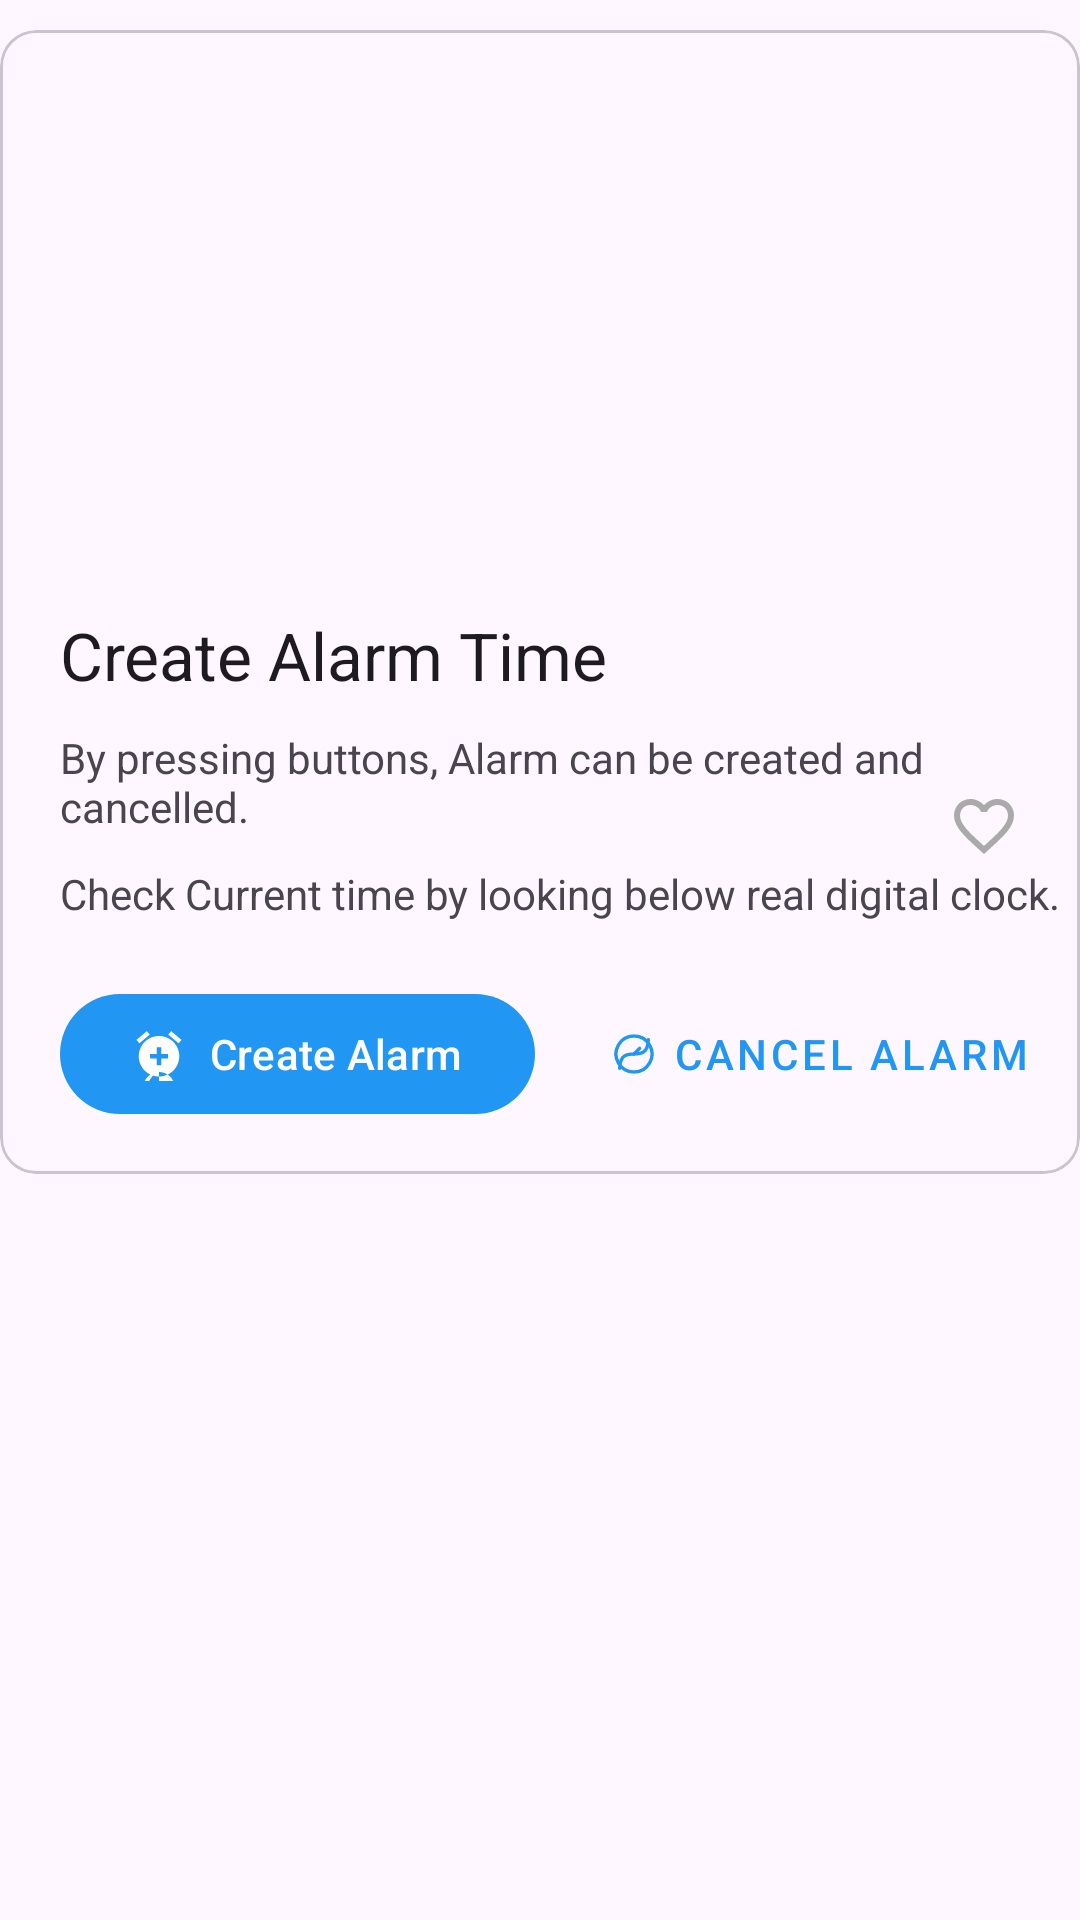

Layout XML and referenced resources for this Android screen:
<!-- AndroidManifest.xml: application theme Theme.MAD_23012531080_Practical6 -->
<!-- res/layout/activity_alarm.xml -->
<?xml version="1.0" encoding="utf-8"?>
<androidx.constraintlayout.widget.ConstraintLayout xmlns:android="http://schemas.android.com/apk/res/android"
    xmlns:app="http://schemas.android.com/apk/res-auto"
    xmlns:tools="http://schemas.android.com/tools"
    android:id="@+id/main"
    android:layout_width="match_parent"
    android:layout_height="match_parent"
    tools:context=".AlarmActivity">

    <com.google.android.material.card.MaterialCardView
        android:id="@+id/alram_create"
        android:layout_width="match_parent"
        android:layout_height="wrap_content"
        android:layout_marginTop="10dp"
        android:elevation="20dp"
        app:layout_constraintStart_toStartOf="parent"
        app:layout_constraintTop_toTopOf="parent">

        <androidx.constraintlayout.widget.ConstraintLayout
            android:layout_width="match_parent"
            android:layout_height="wrap_content"
            android:paddingBottom="16dp">

            <ImageView
                android:id="@+id/imageView"
                android:layout_width="match_parent"
                android:layout_height="0dp"
                android:contentDescription="@string/clock_des"
                android:src="@drawable/alarm_frame_animation"
                app:layout_constraintBottom_toTopOf="@+id/textView2"
                app:layout_constraintDimensionRatio="1082:522"
                app:layout_constraintEnd_toEndOf="parent"
                app:layout_constraintStart_toStartOf="parent"
                app:layout_constraintTop_toTopOf="parent" />

            <TextView
                android:id="@+id/textView2"
                android:layout_width="wrap_content"
                android:layout_height="wrap_content"
                android:layout_marginStart="20dp"
                android:layout_marginTop="20dp"
                android:text="@string/alarm_title"
                android:textAppearance="?attr/textAppearanceTitleLarge"
                app:layout_constraintStart_toStartOf="parent"
                app:layout_constraintTop_toBottomOf="@+id/imageView" />

            <TextView
                android:id="@+id/alarm_desc"
                android:layout_width="0dp"
                android:layout_height="wrap_content"
                android:layout_marginTop="10dp"
                android:layout_marginEnd="8dp"
                android:text="@string/alarm_desc"
                app:layout_constraintEnd_toStartOf="@+id/imageView3"
                app:layout_constraintStart_toStartOf="@+id/textView2"
                app:layout_constraintTop_toBottomOf="@+id/textView2" />

            <TextView
                android:id="@+id/textView3"
                android:layout_width="wrap_content"
                android:layout_height="wrap_content"
                android:layout_marginTop="10dp"
                android:text="@string/alarm_more_desc"
                app:layout_constraintStart_toStartOf="@+id/alarm_desc"
                app:layout_constraintTop_toBottomOf="@+id/alarm_desc" />

            <ImageView
                android:id="@+id/imageView3"
                android:layout_width="wrap_content"
                android:layout_height="wrap_content"
                android:layout_marginEnd="20dp"
                android:src="@drawable/ic_favorite"
                app:layout_constraintBottom_toBottomOf="@+id/textView3"
                app:layout_constraintEnd_toEndOf="parent"
                app:layout_constraintTop_toTopOf="@+id/alarm_desc" />

            <com.google.android.material.button.MaterialButton
                android:id="@+id/create_alarm"
                android:layout_width="wrap_content"
                android:layout_height="wrap_content"
                android:layout_marginTop="20dp"
                android:text="@string/createAlarm"
                app:icon="@drawable/rounded_alarm_add_24"
                app:layout_constraintStart_toStartOf="@+id/textView3"
                app:layout_constraintTop_toBottomOf="@+id/textView3" />

            <com.google.android.material.button.MaterialButton
                android:id="@+id/cancel_alarm_btn"
                style="@style/Widget.MaterialComponents.Button.TextButton"
                android:layout_width="wrap_content"
                android:layout_height="wrap_content"
                android:layout_marginStart="16dp"
                android:text="@string/cancel_alarm"
                app:icon="@drawable/ic_alarm_off"
                app:layout_constraintBottom_toBottomOf="@+id/create_alarm"
                app:layout_constraintStart_toEndOf="@+id/create_alarm"
                app:layout_constraintTop_toTopOf="@+id/create_alarm" />
        </androidx.constraintlayout.widget.ConstraintLayout>
    </com.google.android.material.card.MaterialCardView>

</androidx.constraintlayout.widget.ConstraintLayout>
<!-- resources referenced by this layout -->
<resources>
  <!-- drawable ic_alarm_off (drawable) -->
  <vector xmlns:android="http://schemas.android.com/apk/res/android"
      android:width="24dp"
      android:height="24dp"
      android:viewportWidth="24.0"
      android:viewportHeight="24.0">
  
      <path
          android:pathData="M12,4 a8,8 0 1,0 0.001,0"
          android:strokeWidth="1.5"
          android:strokeColor="?attr/colorPrimary"
          android:fillColor="@android:color/transparent" />
  
      <path
          android:pathData="M12,12 L14.5,9.5"
          android:strokeWidth="1.5"
          android:strokeColor="?attr/colorPrimary"
          android:strokeLineCap="round"/>
  
      <path
          android:pathData="M5.64,18.36 C 6,6, 18,18, 18.36,5.64"
          android:strokeWidth="1.5"
          android:strokeColor="?attr/colorPrimary"
          android:fillColor="@android:color/transparent"
          android:strokeLineCap="round"/>
  </vector>
  <!-- drawable ic_favorite (drawable) -->
  <vector xmlns:android="http://schemas.android.com/apk/res/android"
      android:width="24dp"
      android:height="24dp"
      android:viewportWidth="24"
      android:viewportHeight="24">
    <path
        android:pathData="M16.5,3C14.76,3 13.09,3.81 12,5.09C10.91,3.81 9.24,3 7.5,3C4.42,3 2,5.42 2,8.5c0,3.78 3.4,6.86 8.55,11.54L12,21.35l1.45,-1.32C18.6,15.36 22,12.28 22,8.5C22,5.42 19.58,3 16.5,3zM12.1,18.55l-0.1,0.1 -0.1,-0.1C7.14,14.24 4,11.39 4,8.5c0,-2.02 1.5,-3.5 3.5,-3.5c1.54,0 3.04,0.99 3.57,2.36h1.87C13.46,5.99 14.96,5 16.5,5c2,0 3.5,1.5 3.5,3.5c0,2.89 -3.14,5.74 -7.9,10.05z"
        android:fillColor="@android:color/darker_gray"/>
  </vector>
  <!-- drawable rounded_alarm_add_24 (drawable) -->
  <?xml version="1.0" encoding="utf-8"?>
  <vector xmlns:android="http://schemas.android.com/apk/res/android"
      android:width="24dp"
      android:height="24dp"
      android:viewportWidth="24.0"
      android:viewportHeight="24.0">
      <path
          android:fillColor="#FF000000"
          android:pathData="M7.88,3.39L6.6,1.86 2,5.71l1.28,1.53 4.6,-3.85zM22,5.72l-4.6,-3.86 -1.28,1.53 4.6,3.86L22,5.72zM12,4c-4.97,0 -9,4.03 -9,9s4.03,9 9,9 9,-4.03 9,-9 -4.03,-9 -9,-9zm0,16c-3.86,0 -7,3.14 -7,7s3.14,-7 7,-7 7,3.14 7,7 -3.14,7 -7,7zm-1,-6h-3v-2h3v-3h2v3h3v2h-3v3h-2v-3z" />
  </vector>
  <string name="alarm_desc">By pressing buttons, Alarm can be created and cancelled.</string>
  <string name="alarm_more_desc">Check Current time by looking below real digital clock.</string>
  <string name="alarm_title">Create Alarm Time</string>
  <string name="cancel_alarm">Cancel Alarm</string>
  <string name="clock_des">clock image</string>
  <string name="createAlarm">Create Alarm</string>
  <style name="Theme.MAD_23012531080_Practical6" parent="Base.Theme.MAD_23012531080_Practical6" />
  <style name="Base.Theme.MAD_23012531080_Practical6" parent="Theme.Material3.DayNight.NoActionBar">
          
          <item name="colorPrimary">@color/blue_500</item>
          <item name="colorPrimaryVariant">@color/blue_700</item>
          <item name="colorOnPrimary">@color/white</item>
          
          <item name="colorSecondary">@color/teal_200</item>
          <item name="colorSecondaryVariant">@color/teal_700</item>
          <item name="colorOnSecondary">@color/black</item>
      </style>
  <color name="blue_500">#FF2196F3</color>
  <color name="blue_700">#FF1976D2</color>
  <color name="white">#FFFFFFFF</color>
  <color name="teal_200">#FF80DEEA</color>
  <color name="teal_700">#FF0097A7</color>
  <color name="black">#FF000000</color>
</resources>
